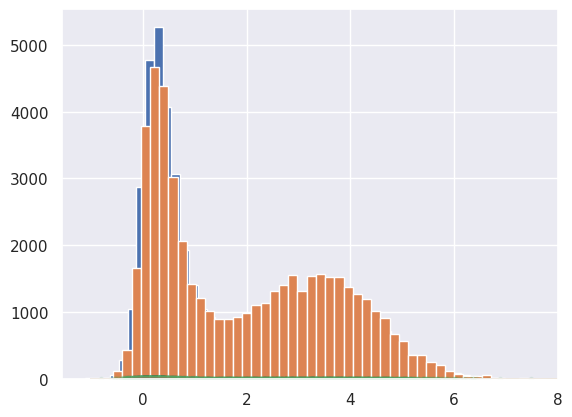

Recreate this plot in Python.
# [redacted]
# https://towardsdatascience.com/gibbs-sampling-8e4844560ae5#:~:text=The%20Gibbs%20Sampling%20is%20a,to%20estimate%20complex%20joint%20distributions.

import numpy as np
import scipy as sp
import matplotlib.pyplot as plt
import pandas as pd
import seaborn as sns
sns.set()

# We define the function for the posterior distribution (assume C=1).
f = lambda x, y: np.exp(-(x*x*y*y+x*x+y*y-8*x-8*y)/2.)

# Then, we plot the probability distribution.

xx = np.linspace(-1, 8, 100)
yy = np.linspace(-1, 8, 100)
xg,yg = np.meshgrid(xx, yy)
z = f(xg.ravel(), yg.ravel())
z2 = z.reshape(xg.shape)
plt.contourf(xg, yg, z2, cmap='BrBG')
plt.show()

# Now, we’ll attempt to estimate the probability distribution using Gibbs Sampling.
# As we mentioned previously, the conditional probabilities are normal distributions.
# Therefore, we can express them in terms of mu and sigma.
# In the following block of code, we define functions for mu and sigma, initialize our
# random variables X & Y, and set N (the number of iterations).
N = 50000
x = np.zeros(N+1)
y = np.zeros(N+1)
x[0] = 1.
y[0] = 6.
sig = lambda z, i: np.sqrt(1./(1.+z[i]*z[i]))
mu = lambda z, i: 4./(1.+z[i]*z[i])

# We step through the Gibbs Sampling algorithm.
for i in range(1, N, 2):
    sig_x = sig(y, i-1)
    mu_x = mu(y, i-1)
    x[i] = np.random.normal(mu_x, sig_x)
    y[i] = y[i-1]
    
    sig_y = sig(x, i)
    mu_y = mu(x, i)
    y[i+1] = np.random.normal(mu_y, sig_y)
    x[i+1] = x[i]

# Finally, we plot the results.
plt.hist(x, bins=50)
plt.show()
plt.hist(y, bins=50)
plt.show()

plt.contourf(xg, yg, z2, alpha=0.8, cmap='BrBG')
plt.plot(x[::10],y[::10], '.', alpha=0.1)
plt.plot(x[:300],y[:300], c='r', alpha=0.3, lw=1)
plt.show()

# As we can see, the probability distribution obtained using the Gibbs Sampling algorithm
# does a good job of approximating the target distribution.



